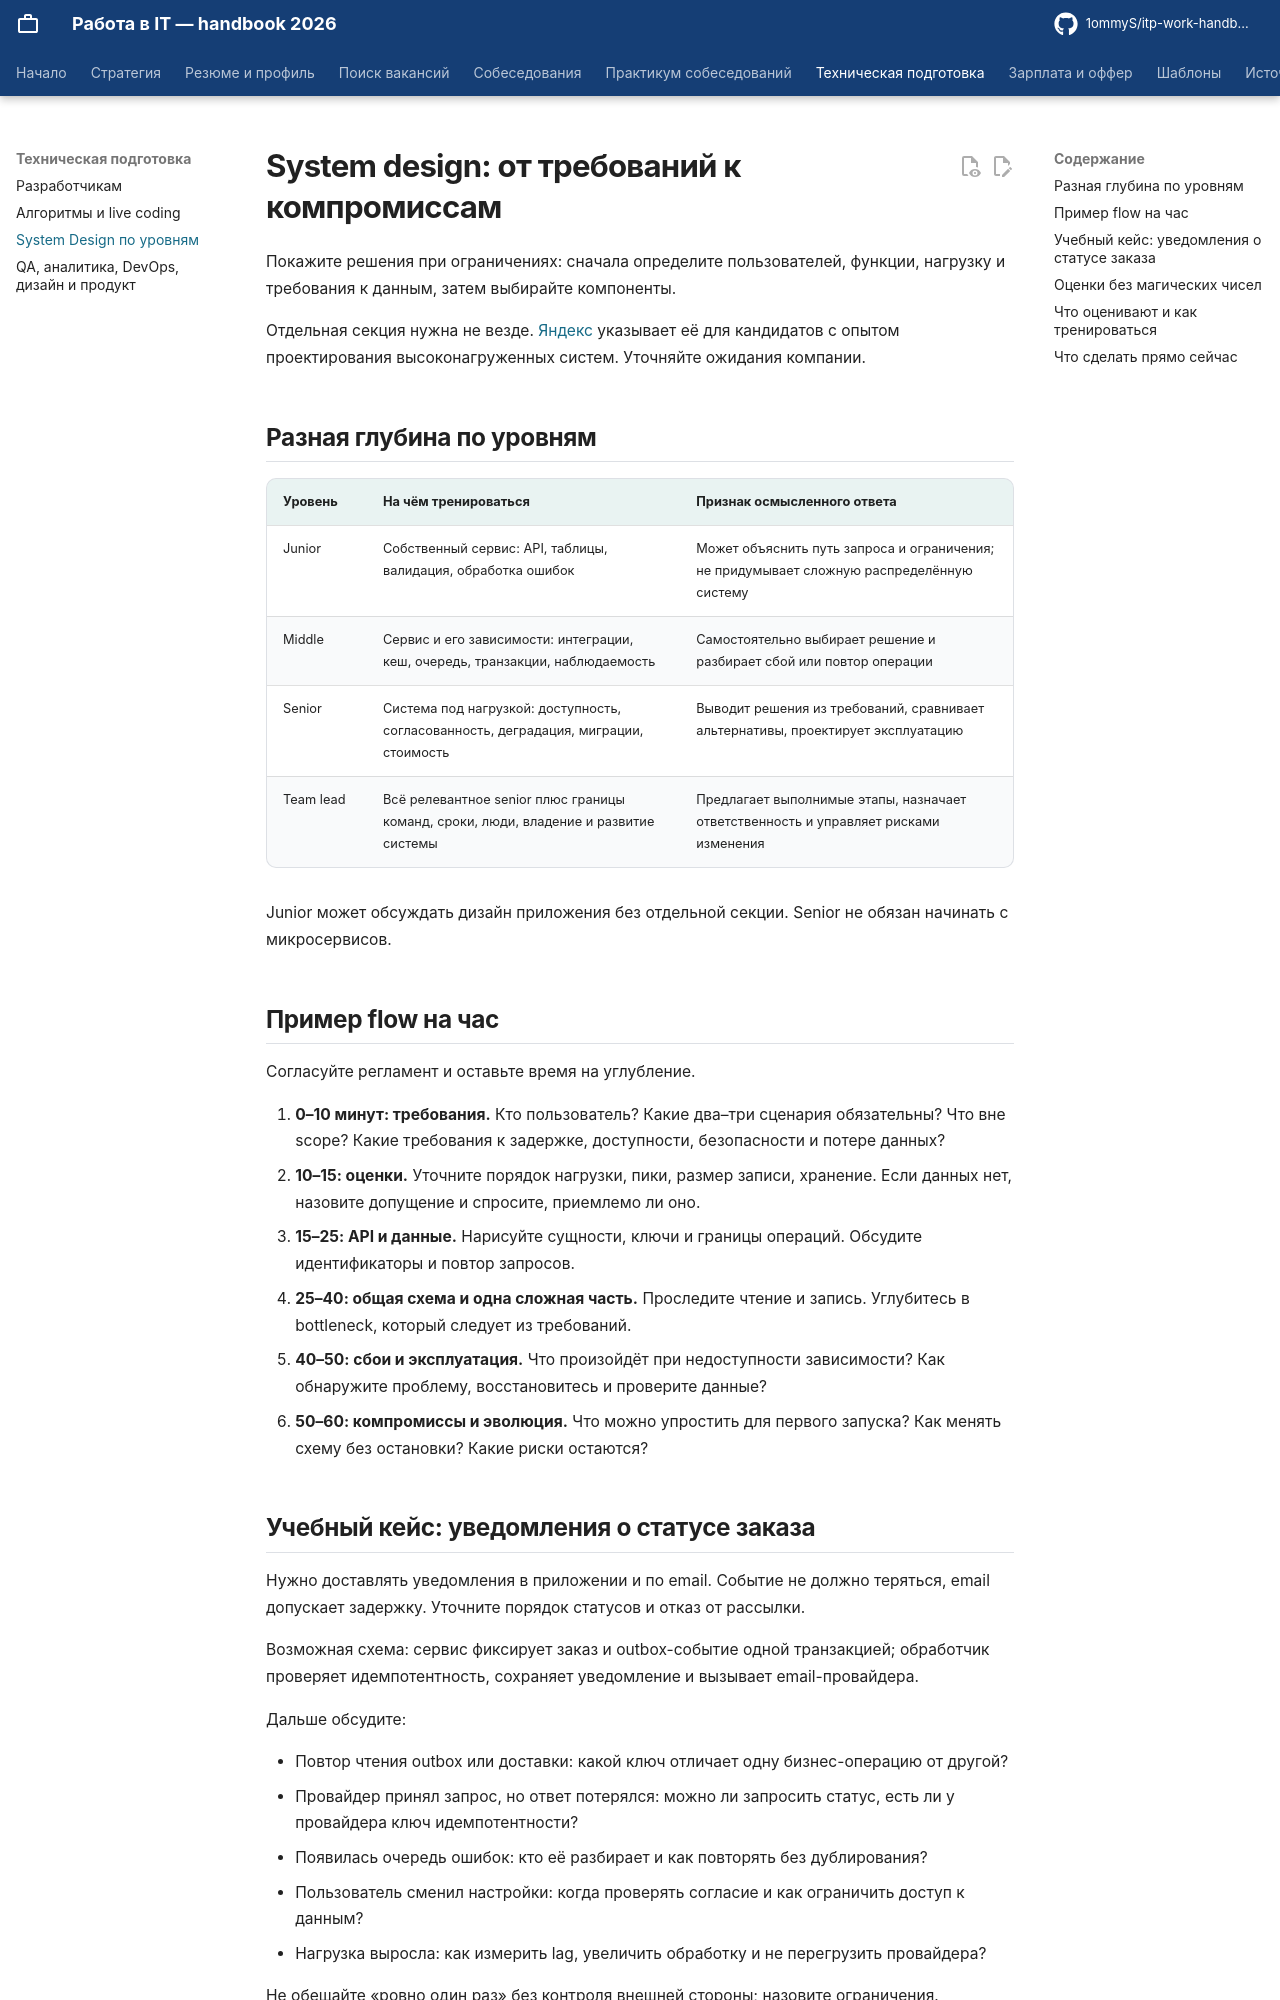

repository: 1ommyS/itp-work-handbook · page: technical/system-design/index.html · generator: mkdocs

# System design: от требований к компромиссам

Покажите решения при ограничениях: сначала определите пользователей, функции, нагрузку и требования к данным, затем выбирайте компоненты.

Отдельная секция нужна не везде. [Яндекс](https://yandex.ru/jobs/interview/backend) указывает её для кандидатов с опытом проектирования высоконагруженных систем. Уточняйте ожидания компании.

## Разная глубина по уровням

| Уровень | На чём тренироваться | Признак осмысленного ответа |
| --- | --- | --- |
| Junior | Собственный сервис: API, таблицы, валидация, обработка ошибок | Может объяснить путь запроса и ограничения; не придумывает сложную распределённую систему |
| Middle | Сервис и его зависимости: интеграции, кеш, очередь, транзакции, наблюдаемость | Самостоятельно выбирает решение и разбирает сбой или повтор операции |
| Senior | Система под нагрузкой: доступность, согласованность, деградация, миграции, стоимость | Выводит решения из требований, сравнивает альтернативы, проектирует эксплуатацию |
| Team lead | Всё релевантное senior плюс границы команд, сроки, люди, владение и развитие системы | Предлагает выполнимые этапы, назначает ответственность и управляет рисками изменения |

Junior может обсуждать дизайн приложения без отдельной секции. Senior не обязан начинать с микросервисов.

## Пример flow на час

Согласуйте регламент и оставьте время на углубление.

1. **0–10 минут: требования.** Кто пользователь? Какие два–три сценария обязательны? Что вне scope? Какие требования к задержке, доступности, безопасности и потере данных?
2. **10–15: оценки.** Уточните порядок нагрузки, пики, размер записи, хранение. Если данных нет, назовите допущение и спросите, приемлемо ли оно.
3. **15–25: API и данные.** Нарисуйте сущности, ключи и границы операций. Обсудите идентификаторы и повтор запросов.
4. **25–40: общая схема и одна сложная часть.** Проследите чтение и запись. Углубитесь в bottleneck, который следует из требований.
5. **40–50: сбои и эксплуатация.** Что произойдёт при недоступности зависимости? Как обнаружите проблему, восстановитесь и проверите данные?
6. **50–60: компромиссы и эволюция.** Что можно упростить для первого запуска? Как менять схему без остановки? Какие риски остаются?
